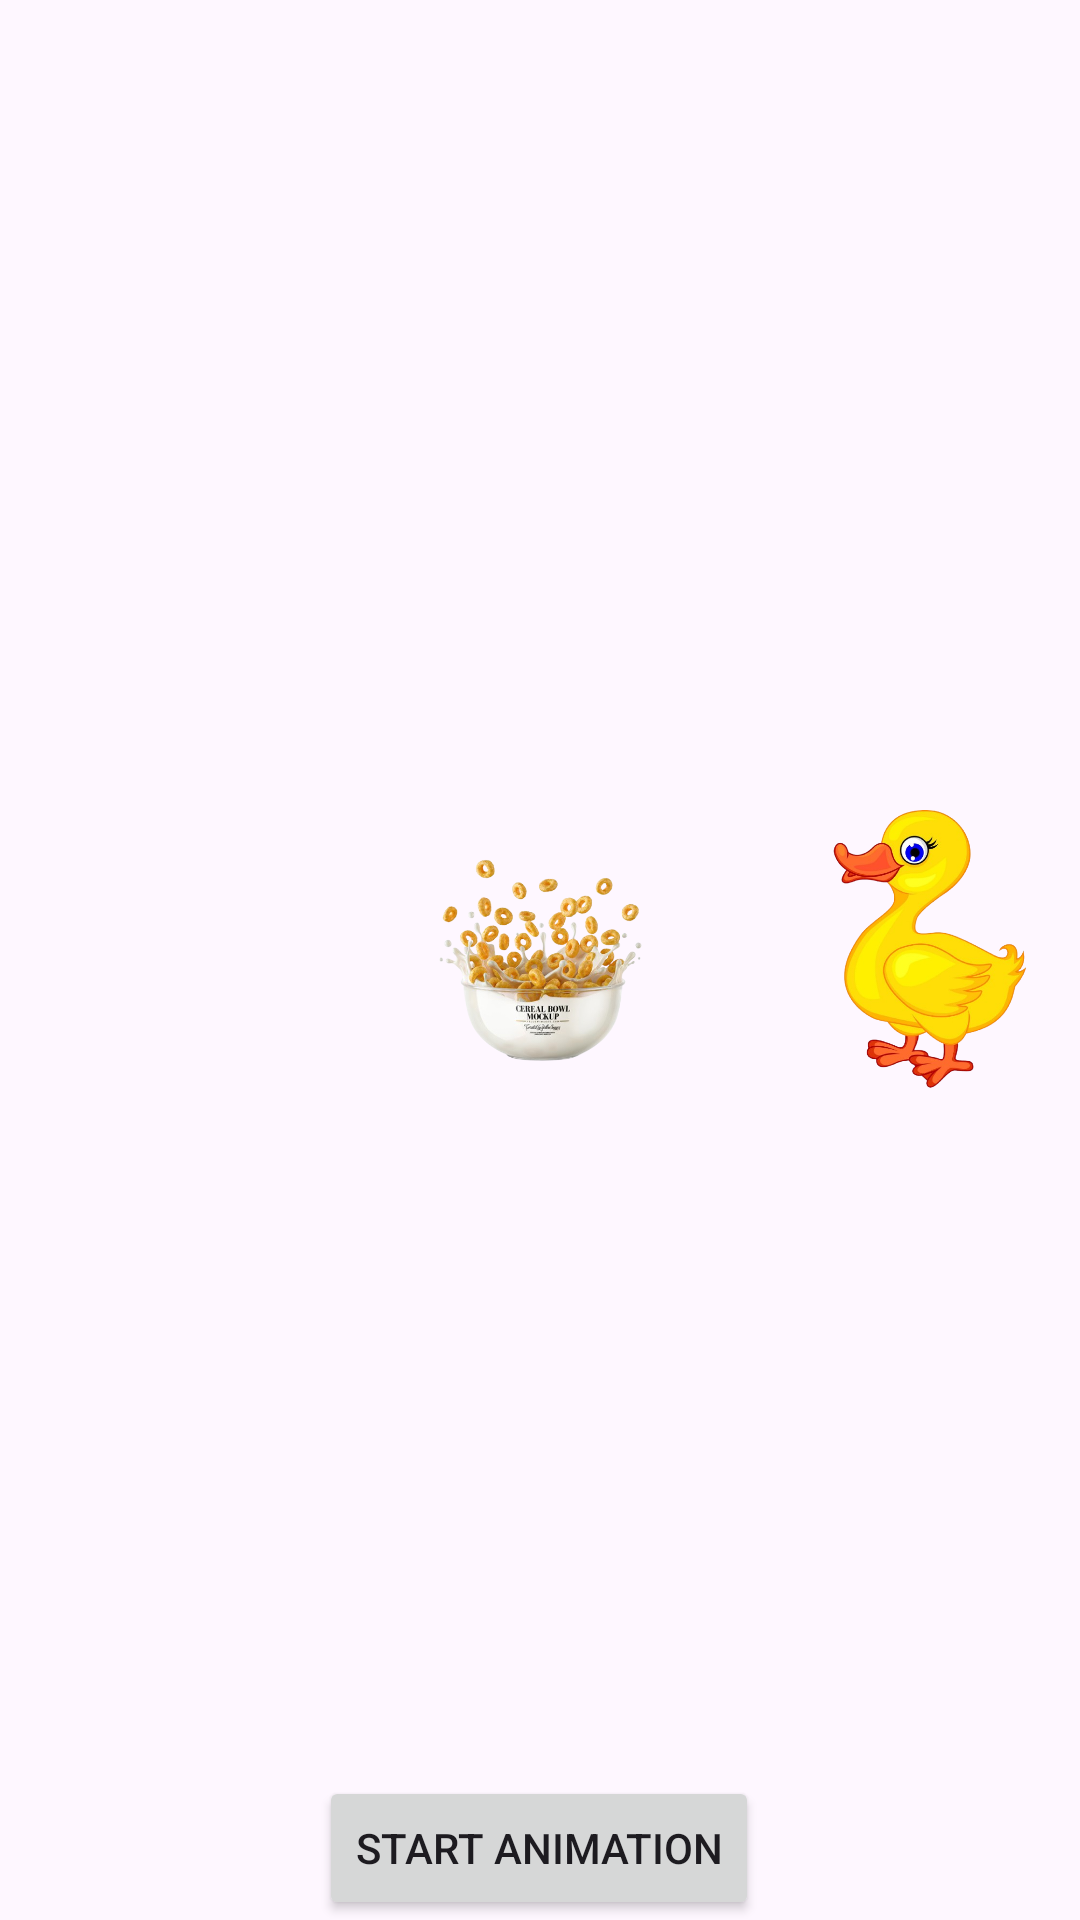

Android layout source for this screen:
<!-- AndroidManifest.xml: application theme Theme.AndroidCSE227 -->
<!-- res/layout/activity_duck_animation.xml -->
<?xml version="1.0" encoding="utf-8"?>
<androidx.constraintlayout.widget.ConstraintLayout xmlns:android="http://schemas.android.com/apk/res/android"
    xmlns:app="http://schemas.android.com/apk/res-auto"
    xmlns:tools="http://schemas.android.com/tools"
    android:id="@+id/main"
    android:layout_width="match_parent"
    android:layout_height="match_parent"
    android:orientation="vertical"
    android:gravity="center"
    tools:context=".Unit2.DuckAnimation">

    <ImageView
        android:id="@+id/duckImageView"
        android:layout_width="100dp"
        android:layout_height="100dp"
        android:layout_gravity="end"
        android:scaleType="fitCenter"
        android:src="@drawable/duck"
        app:layout_constraintBottom_toBottomOf="parent"
        app:layout_constraintEnd_toEndOf="parent"
        app:layout_constraintTop_toTopOf="parent"
        tools:ignore="MissingConstraints" />

    <ImageView
        android:id="@+id/duckFoodImageView"
        android:layout_width="100dp"
        android:layout_height="100dp"
        android:scaleType="fitCenter"
        android:src="@drawable/duck_food"
        app:layout_constraintBottom_toBottomOf="@+id/animationStartButton"
        app:layout_constraintEnd_toEndOf="@+id/duckImageView"
        app:layout_constraintStart_toStartOf="parent"
        app:layout_constraintTop_toTopOf="parent"
        tools:ignore="MissingConstraints" />

    <Button
        android:id="@+id/animationStartButton"
        android:layout_width="wrap_content"
        android:layout_height="wrap_content"
        android:text="Start Animation"
        app:layout_constraintBottom_toBottomOf="parent"
        app:layout_constraintEnd_toEndOf="parent"
        app:layout_constraintHorizontal_bias="0.498"
        app:layout_constraintStart_toStartOf="parent"
        tools:ignore="MissingConstraints" />

</androidx.constraintlayout.widget.ConstraintLayout>
<!-- resources referenced by this layout -->
<resources>
  <!-- drawable duck: png bitmap (drawable, 218441 bytes) -->
  <!-- drawable duck_food: png bitmap (drawable, 190528 bytes) -->
  <style name="Theme.AndroidCSE227" parent="Base.Theme.AndroidCSE227" />
  <style name="Base.Theme.AndroidCSE227" parent="Theme.Material3.DayNight.NoActionBar">
          
          
      </style>
</resources>
